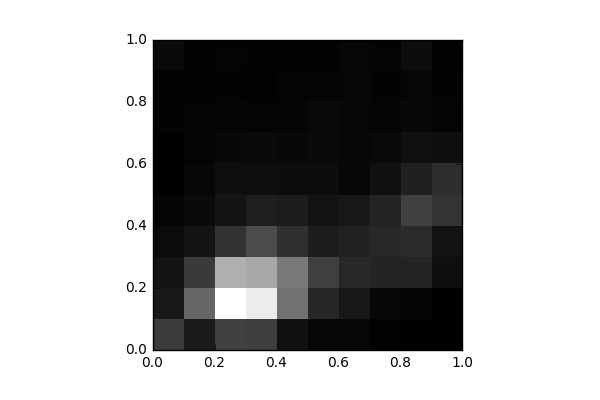

The data file committed next to this chart (first rows):
, 0, 1, 2, 3, 4, 5, 6, 7, 8, 9
0, 1001, 397.0, 316.0, 186.0, 95.0, 30.0, 28.0, 60.0, 67.0, 170.0
1, 457.0, 1678, 943.0, 340.0, 185.0, 126.0, 86.0, 76.0, 70.0, 60.0
2, 1070, 4124, 2838, 820.0, 332.0, 249.0, 142.0, 95.0, 66.0, 74.0
3, 1015, 3815, 2723, 1221, 504.0, 246.0, 175.0, 77.0, 46.0, 46.0
4, 298.0, 1836, 1969, 803.0, 464.0, 225.0, 152.0, 100.0, 83.0, 58.0
5, 136.0, 646.0, 1030, 485.0, 328.0, 230.0, 176.0, 157.0, 95.0, 66.0
6, 131.0, 398.0, 672.0, 565.0, 407.0, 122.0, 121.0, 128.0, 110.0, 118.0
7, 53.0, 133.0, 591.0, 657.0, 594.0, 295.0, 166.0, 92.0, 70.0, 84.0
8, 29.0, 79.0, 610.0, 696.0, 1038, 525.0, 273.0, 150.0, 115.0, 222.0
9, 9.0, 20.0, 259.0, 329.0, 832.0, 757.0, 259.0, 93.0, 64.0, 48.0
